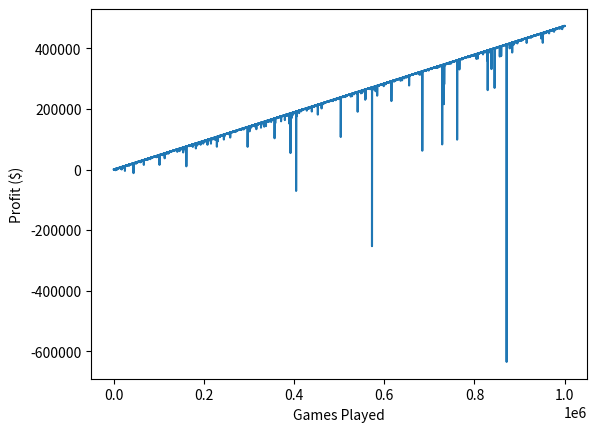

The matplotlib source for this figure:
import random
import matplotlib.pyplot as plt

x = []
y = []
num_plays = 1000000
reds = [i + 1 for i in range(18)]
blacks = [i + 1 for i in range(18, 36)]
money = 0
bet = 1
for i in range(num_plays):
    spin = random.randint(-1, 36)
    color_bet = random.randint(0, 1)

    if (color_bet == 0 and spin in reds) or (color_bet == 1 and spin in blacks):
        money += bet
        bet = 1
    else:
        money -= bet
        bet *= 2
    x.append(i + 1)
    y.append(money)

plt.plot(x, y)
plt.xlabel("Games Played")
plt.ylabel("Profit ($)")
plt.show()
